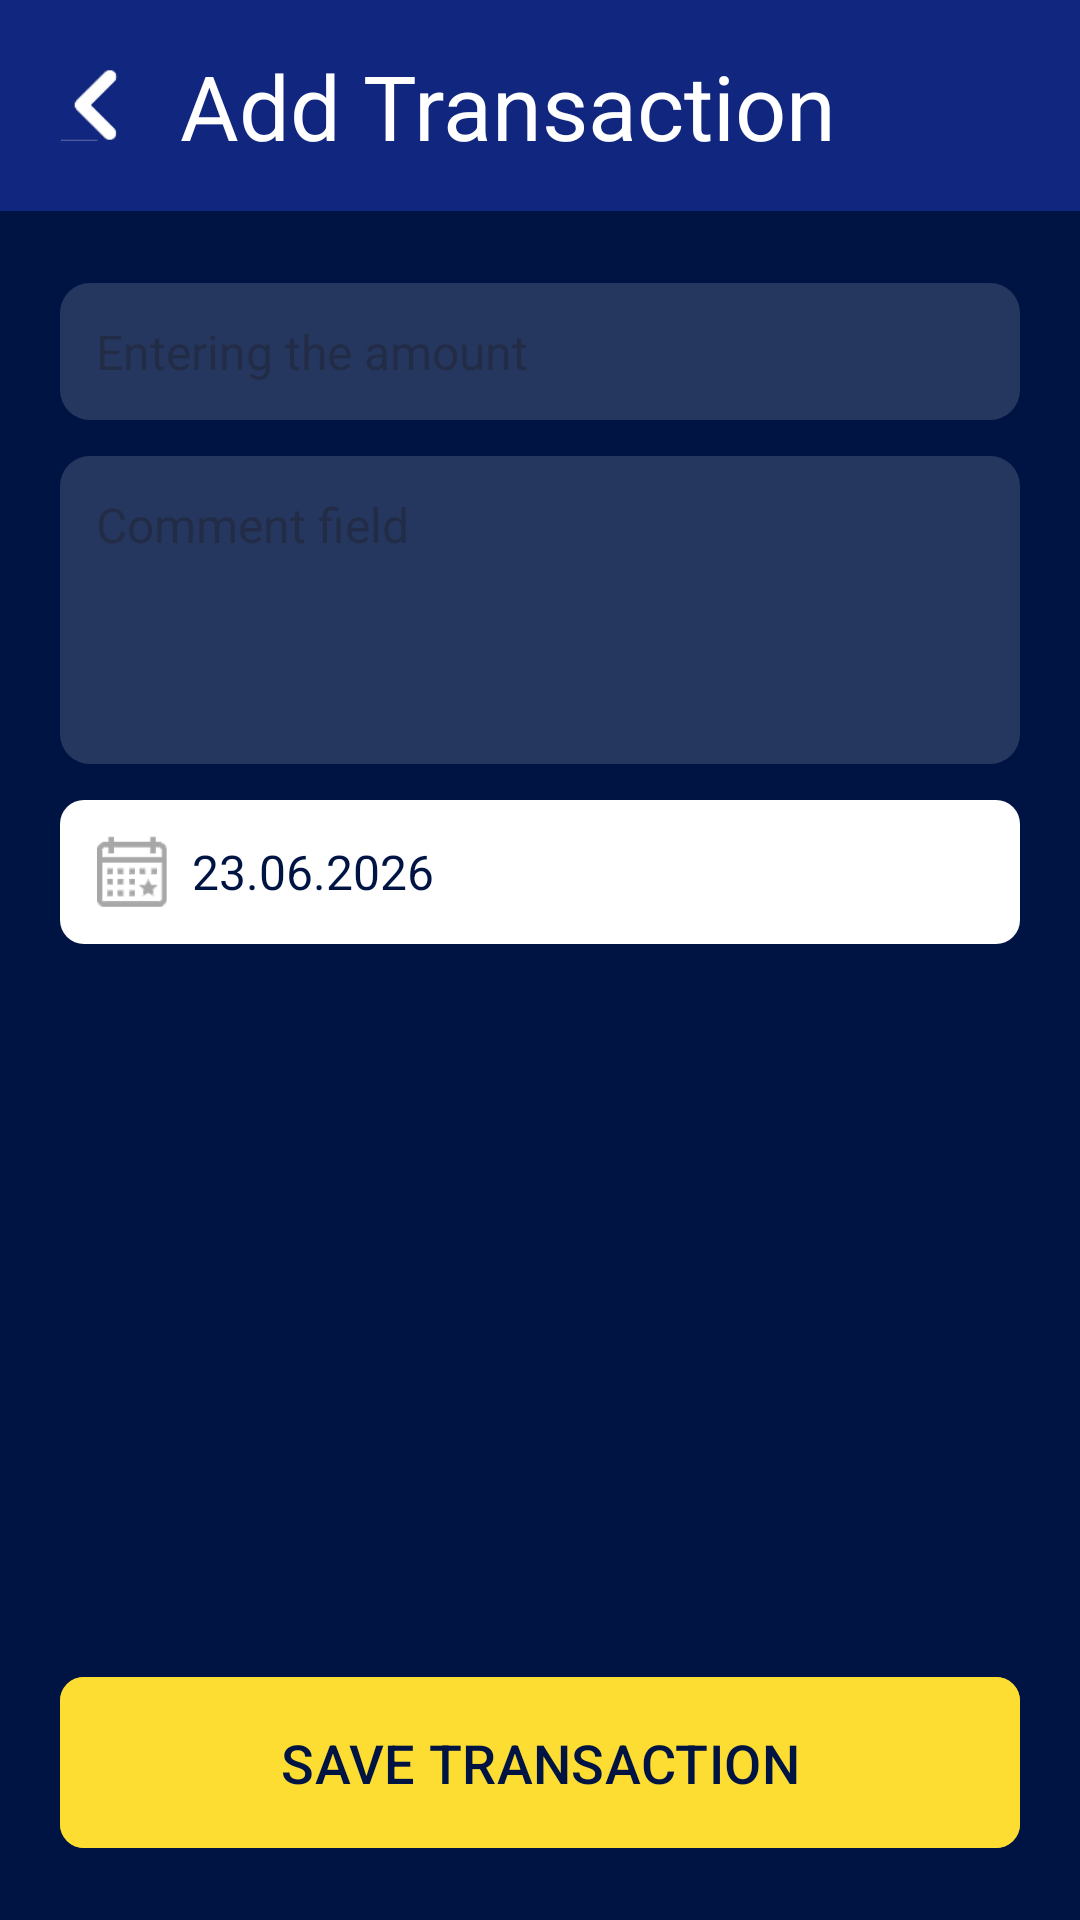

Android layout source for this screen:
<!-- AndroidManifest.xml: application theme Theme.MyApplication -->
<!-- res/layout/fragment_add_transaction.xml -->
<?xml version="1.0" encoding="utf-8"?>
<androidx.constraintlayout.widget.ConstraintLayout
    xmlns:android="http://schemas.android.com/apk/res/android"
    xmlns:app="http://schemas.android.com/apk/res-auto"
    android:id="@+id/root"
    android:layout_width="match_parent"
    android:layout_height="match_parent"
    android:background="#001443">

    <LinearLayout
        android:id="@+id/top_panel"
        android:layout_width="match_parent"
        android:background="#11267E"
        android:orientation="horizontal"
        android:layout_height="wrap_content"
        app:layout_constraintTop_toTopOf="parent"
        app:layout_constraintStart_toStartOf="parent"
        app:layout_constraintEnd_toEndOf="parent">

        <ImageView
            android:id="@+id/ivBack"
            android:layout_width="24dp"
            android:layout_gravity="center"
            android:layout_height="24dp"
            android:layout_marginStart="20dp"
            android:src="@drawable/ic_back" />
    <TextView
        android:layout_width="match_parent"
        android:layout_height="wrap_content"
        android:paddingVertical="15dp"

        android:textSize="30sp"
        android:paddingStart="16dp"
        android:text="Add Transaction"
        android:textColor="@color/white"
        android:titleTextAppearance="@style/TextAppearance.MaterialComponents.Headline6" />

    </LinearLayout>


    <LinearLayout
        android:layout_width="match_parent"
        android:layout_height="wrap_content"
        android:orientation="vertical"
        android:layout_marginHorizontal="20dp"
        app:layout_constraintStart_toStartOf="parent"
        app:layout_constraintTop_toBottomOf="@+id/top_panel">

        
        <EditText
            android:id="@+id/etAmount"
            android:layout_width="match_parent"
            android:layout_height="wrap_content"
            android:layout_marginTop="24dp"
            android:background="@drawable/bg_input_field"
            android:hint="Entering the amount"
            android:hintTextColor="#80FFFFFF"
            android:inputType="numberDecimal"
            android:padding="12dp"
            android:textColor="#FFFFFF"
            android:textSize="16sp"
            app:layout_constraintEnd_toEndOf="parent"
            app:layout_constraintStart_toStartOf="parent"
            app:layout_constraintTop_toBottomOf="@id/top_panel" />

        
        <EditText
            android:id="@+id/etComment"
            android:layout_width="match_parent"
            android:layout_height="wrap_content"
            android:layout_marginTop="12dp"
            android:background="@drawable/bg_input_field"
            android:gravity="top"
            android:hint="Comment field"
            android:hintTextColor="#80FFFFFF"
            android:inputType="textMultiLine"
            android:minLines="4"
            android:padding="12dp"
            android:textColor="#FFFFFF"
            android:textSize="16sp"
            app:layout_constraintEnd_toEndOf="parent"
            app:layout_constraintHeight_default="percent"
            app:layout_constraintHeight_percent="0.24"
            app:layout_constraintStart_toStartOf="parent"
            app:layout_constraintTop_toBottomOf="@id/etAmount" />

        
        <LinearLayout
            android:id="@+id/llDate"
            android:layout_width="match_parent"
            android:layout_height="wrap_content"
            android:layout_marginTop="12dp"
            android:background="@drawable/bg_date_field"

            android:gravity="center_vertical"
            android:orientation="horizontal"
            android:padding="12dp"
            app:layout_constraintEnd_toEndOf="parent"
            app:layout_constraintStart_toStartOf="parent"
            app:layout_constraintTop_toBottomOf="@id/etComment">

            <ImageView
                android:id="@+id/ivCalendar"
                android:layout_width="24dp"
                android:layout_height="24dp"
                android:src="@drawable/ic_calendar" />

            <TextView
                android:id="@+id/tvDate"
                android:layout_width="wrap_content"
                android:layout_height="wrap_content"
                android:layout_marginStart="8dp"
                android:text="23.06.2026"
                android:textColor="#001443"
                android:textSize="16sp" />
        </LinearLayout>

        

    </LinearLayout>
    <com.google.android.material.button.MaterialButton
        android:id="@+id/btnSave"
        android:layout_width="0dp"
        android:layout_height="65dp"
        android:layout_marginBottom="20dp"
        android:backgroundTint="#FEDD32"
        android:text="SAVE TRANSACTION"
        android:textAllCaps="false"
        android:textColor="#001443"
        android:textSize="18sp"
        android:layout_marginHorizontal="20dp"
        app:cornerRadius="8dp"
        app:layout_constraintBottom_toBottomOf="parent"
        app:layout_constraintEnd_toEndOf="parent"
        app:layout_constraintStart_toStartOf="parent"
     />


</androidx.constraintlayout.widget.ConstraintLayout>
<!-- resources referenced by this layout -->
<resources>
  <color name="white">#FFFFFFFF</color>
  <!-- drawable bg_date_field (drawable) -->
  <shape xmlns:android="http://schemas.android.com/apk/res/android"
      android:shape="rectangle">
      <solid android:color="#FFFFFF"/>      
      <corners android:radius="8dp"/>       
  </shape>
  <!-- drawable bg_input_field (drawable) -->
  <shape xmlns:android="http://schemas.android.com/apk/res/android" android:shape="rectangle">
      <solid android:color="#26FFFFFF" /> 
      <corners android:radius="10dp" />   
  </shape>
  <!-- drawable ic_back: png bitmap (drawable, 898 bytes) -->
  <!-- drawable ic_calendar: png bitmap (drawable, 2665 bytes) -->
  <style name="Theme.MyApplication" parent="Base.Theme.MyApplication" />
  <style name="Base.Theme.MyApplication" parent="Theme.Material3.Light.NoActionBar">
          <item name="android:statusBarColor">@color/white</item>
          <item name="android:navigationBarColor">@color/white</item>
          <item name="android:forceDarkAllowed" tools:targetApi="29">false</item>
          <item name="android:windowLightNavigationBar" tools:targetApi="27">true</item>
          <item name="android:windowLightStatusBar">true</item>
      </style>
</resources>
